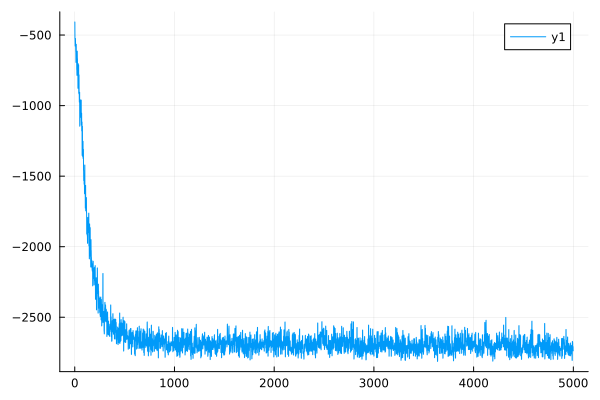

Data behind this chart, as committed beside it:
0	-407.5705421692479
1	-407.5
2	-527.4
3	-527.3
4	-578.1
5	-577.8
6	-524.5
7	-524.4
8	-563.7
9	-563.4
10	-617.1
11	-616.9
12	-693.6
13	-693
14	-565.9
15	-565.6
16	-663
17	-662.8
18	-648.9
19	-648.8
20	-744.7
21	-744.3
22	-785.5
23	-784.8
24	-614.4
25	-614.2
26	-667.7
27	-667.3
28	-742.4
29	-741.9
30	-735.5
31	-735
32	-877.2
33	-876.7
34	-703.4
35	-703.3
36	-767.3
37	-766.8
38	-712
39	-711.9
40	-912.9
41	-912.3
42	-782.7
43	-782.5
44	-920.2
45	-919.8
46	-975.3
47	-974.6
48	-906.1
49	-905.6
50	-1146
51	-1145
52	-1045
53	-1044
54	-959
55	-958.5
56	-1071
57	-1071
58	-1065
59	-1064
60	-1061
... 4,939 more rows
